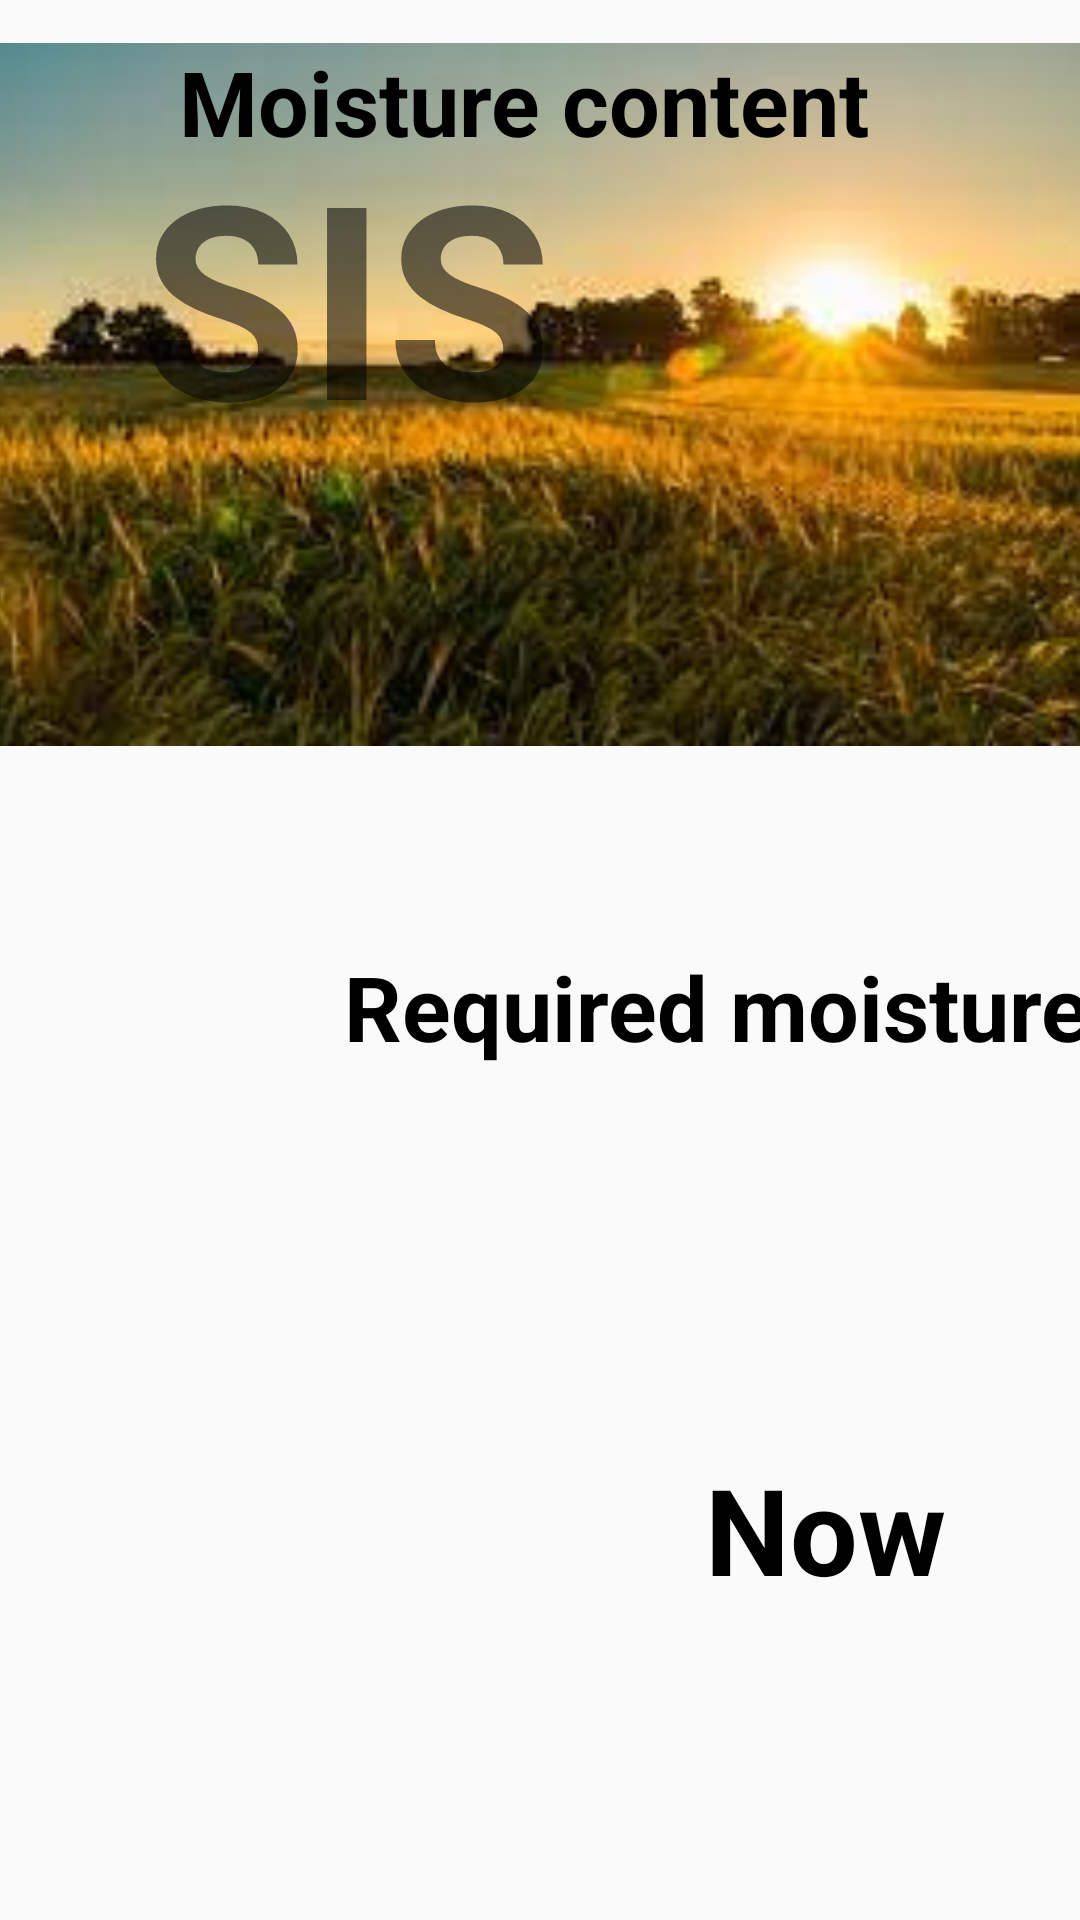

Reconstruct the res/layout file that produces this screen, plus the resources it refers to.
<!-- AndroidManifest.xml: application theme Theme.MYSIS -->
<!-- res/layout/activity_moisture.xml -->
<?xml version="1.0" encoding="utf-8"?>
<androidx.constraintlayout.widget.ConstraintLayout xmlns:android="http://schemas.android.com/apk/res/android"
    xmlns:app="http://schemas.android.com/apk/res-auto"
    xmlns:tools="http://schemas.android.com/tools"
    android:layout_width="match_parent"
    android:layout_height="match_parent"
    tools:context=".moisture">

    <ImageView
        android:id="@+id/imageView3"
        android:layout_width="419dp"
        android:layout_height="263dp"

        app:layout_constraintBottom_toBottomOf="parent"
        app:layout_constraintEnd_toEndOf="parent"
        app:layout_constraintHorizontal_bias="0.6"
        app:layout_constraintStart_toStartOf="parent"
        app:layout_constraintTop_toTopOf="parent"
        app:layout_constraintVertical_bias="0.0"
        app:srcCompat="@drawable/f2" />

    <TextView
        android:id="@+id/textView5"
        android:layout_width="266dp"
        android:layout_height="50dp"
        android:text="Moisture content"
        android:textColor="@color/black"
        android:textSize="30dp"
        android:textStyle="bold"
        app:layout_constraintBottom_toBottomOf="parent"
        app:layout_constraintEnd_toEndOf="parent"
        app:layout_constraintHorizontal_bias="0.634"
        app:layout_constraintStart_toStartOf="parent"
        app:layout_constraintTop_toTopOf="parent"
        app:layout_constraintVertical_bias="0.023" />

    <TextView
        android:id="@+id/textView4"
        android:layout_width="246dp"
        android:layout_height="153dp"
        android:layout_marginBottom="72dp"
        android:text="SIS"
        android:textSize="90dp"
        android:textStyle="bold"
        app:layout_constraintBottom_toBottomOf="@+id/imageView3"
        app:layout_constraintEnd_toEndOf="parent"
        app:layout_constraintHorizontal_bias="0.412"
        app:layout_constraintStart_toStartOf="parent" />


    <ProgressBar
        android:id="@+id/progressBar3"
        android:layout_width="103dp"
        android:layout_height="87dp"
        android:layout_marginTop="56dp"
        android:indeterminateBehavior="cycle"
        android:max="100"
        android:progress="50"
        android:progressBackgroundTint="@color/white"
        android:progressTint="@android:color/holo_orange_dark"
        app:layout_constraintBottom_toBottomOf="parent"
        app:layout_constraintEnd_toEndOf="parent"
        app:layout_constraintHorizontal_bias="0.084"
        app:layout_constraintStart_toStartOf="parent"
        app:layout_constraintTop_toBottomOf="@+id/imageView3"
        app:layout_constraintVertical_bias="0.011" />

    <ProgressBar
        android:id="@+id/progressBar4"
        style="?android:attr/progressBarStyle"
        android:layout_width="122dp"
        android:layout_height="102dp"
        app:layout_constraintBottom_toBottomOf="parent"
        app:layout_constraintEnd_toEndOf="parent"
        app:layout_constraintHorizontal_bias="0.089"
        app:layout_constraintStart_toStartOf="parent"
        app:layout_constraintTop_toBottomOf="@+id/progressBar3"
        app:layout_constraintVertical_bias="0.489" />

    <TextView
        android:id="@+id/textView7"
        android:layout_width="252dp"
        android:layout_height="56dp"
        android:text="Required moisture"
        android:textColor="@color/black"
        android:textSize="30dp"
        android:textStyle="bold"
        app:layout_constraintBottom_toTopOf="@+id/textView8"
        app:layout_constraintEnd_toEndOf="parent"
        app:layout_constraintHorizontal_bias="0.6"
        app:layout_constraintStart_toEndOf="@+id/progressBar3"
        app:layout_constraintTop_toBottomOf="@+id/imageView3"
        app:layout_constraintVertical_bias="0.319" />

    <TextView
        android:id="@+id/textView8"
        android:layout_width="81dp"
        android:layout_height="wrap_content"
        android:layout_marginStart="56dp"
        android:text="Now"
        android:textColor="@color/black"
        android:textSize="40dp"
        android:textStyle="bold"
        app:layout_constraintBottom_toBottomOf="parent"

        app:layout_constraintEnd_toEndOf="parent"
        app:layout_constraintHorizontal_bias="0.446"
        app:layout_constraintStart_toEndOf="@+id/progressBar4"
        app:layout_constraintTop_toBottomOf="@+id/imageView3"
        app:layout_constraintVertical_bias="0.68" />
</androidx.constraintlayout.widget.ConstraintLayout>
<!-- resources referenced by this layout -->
<resources>
  <!-- drawable f2: jpg bitmap (drawable, 8825 bytes) -->
  <style name="Theme.MYSIS" parent="Theme.AppCompat.Light.NoActionBar">
          
          <item name="colorPrimary">@color/purple_500</item>
          <item name="colorPrimaryDark">@color/purple_700</item>
          <item name="colorAccent">@color/teal_200</item>
          
      </style>
  <!-- not gathered from this repository: default colours our renderer supplied (Android Studio template values) -->
  <color name="purple_500">#FF6200EE</color>
  <color name="purple_700">#FF3700B3</color>
  <color name="teal_200">#FF03DAC5</color>
  <color name="black">#FF000000</color>
  <color name="white">#FFFFFFFF</color>
</resources>
